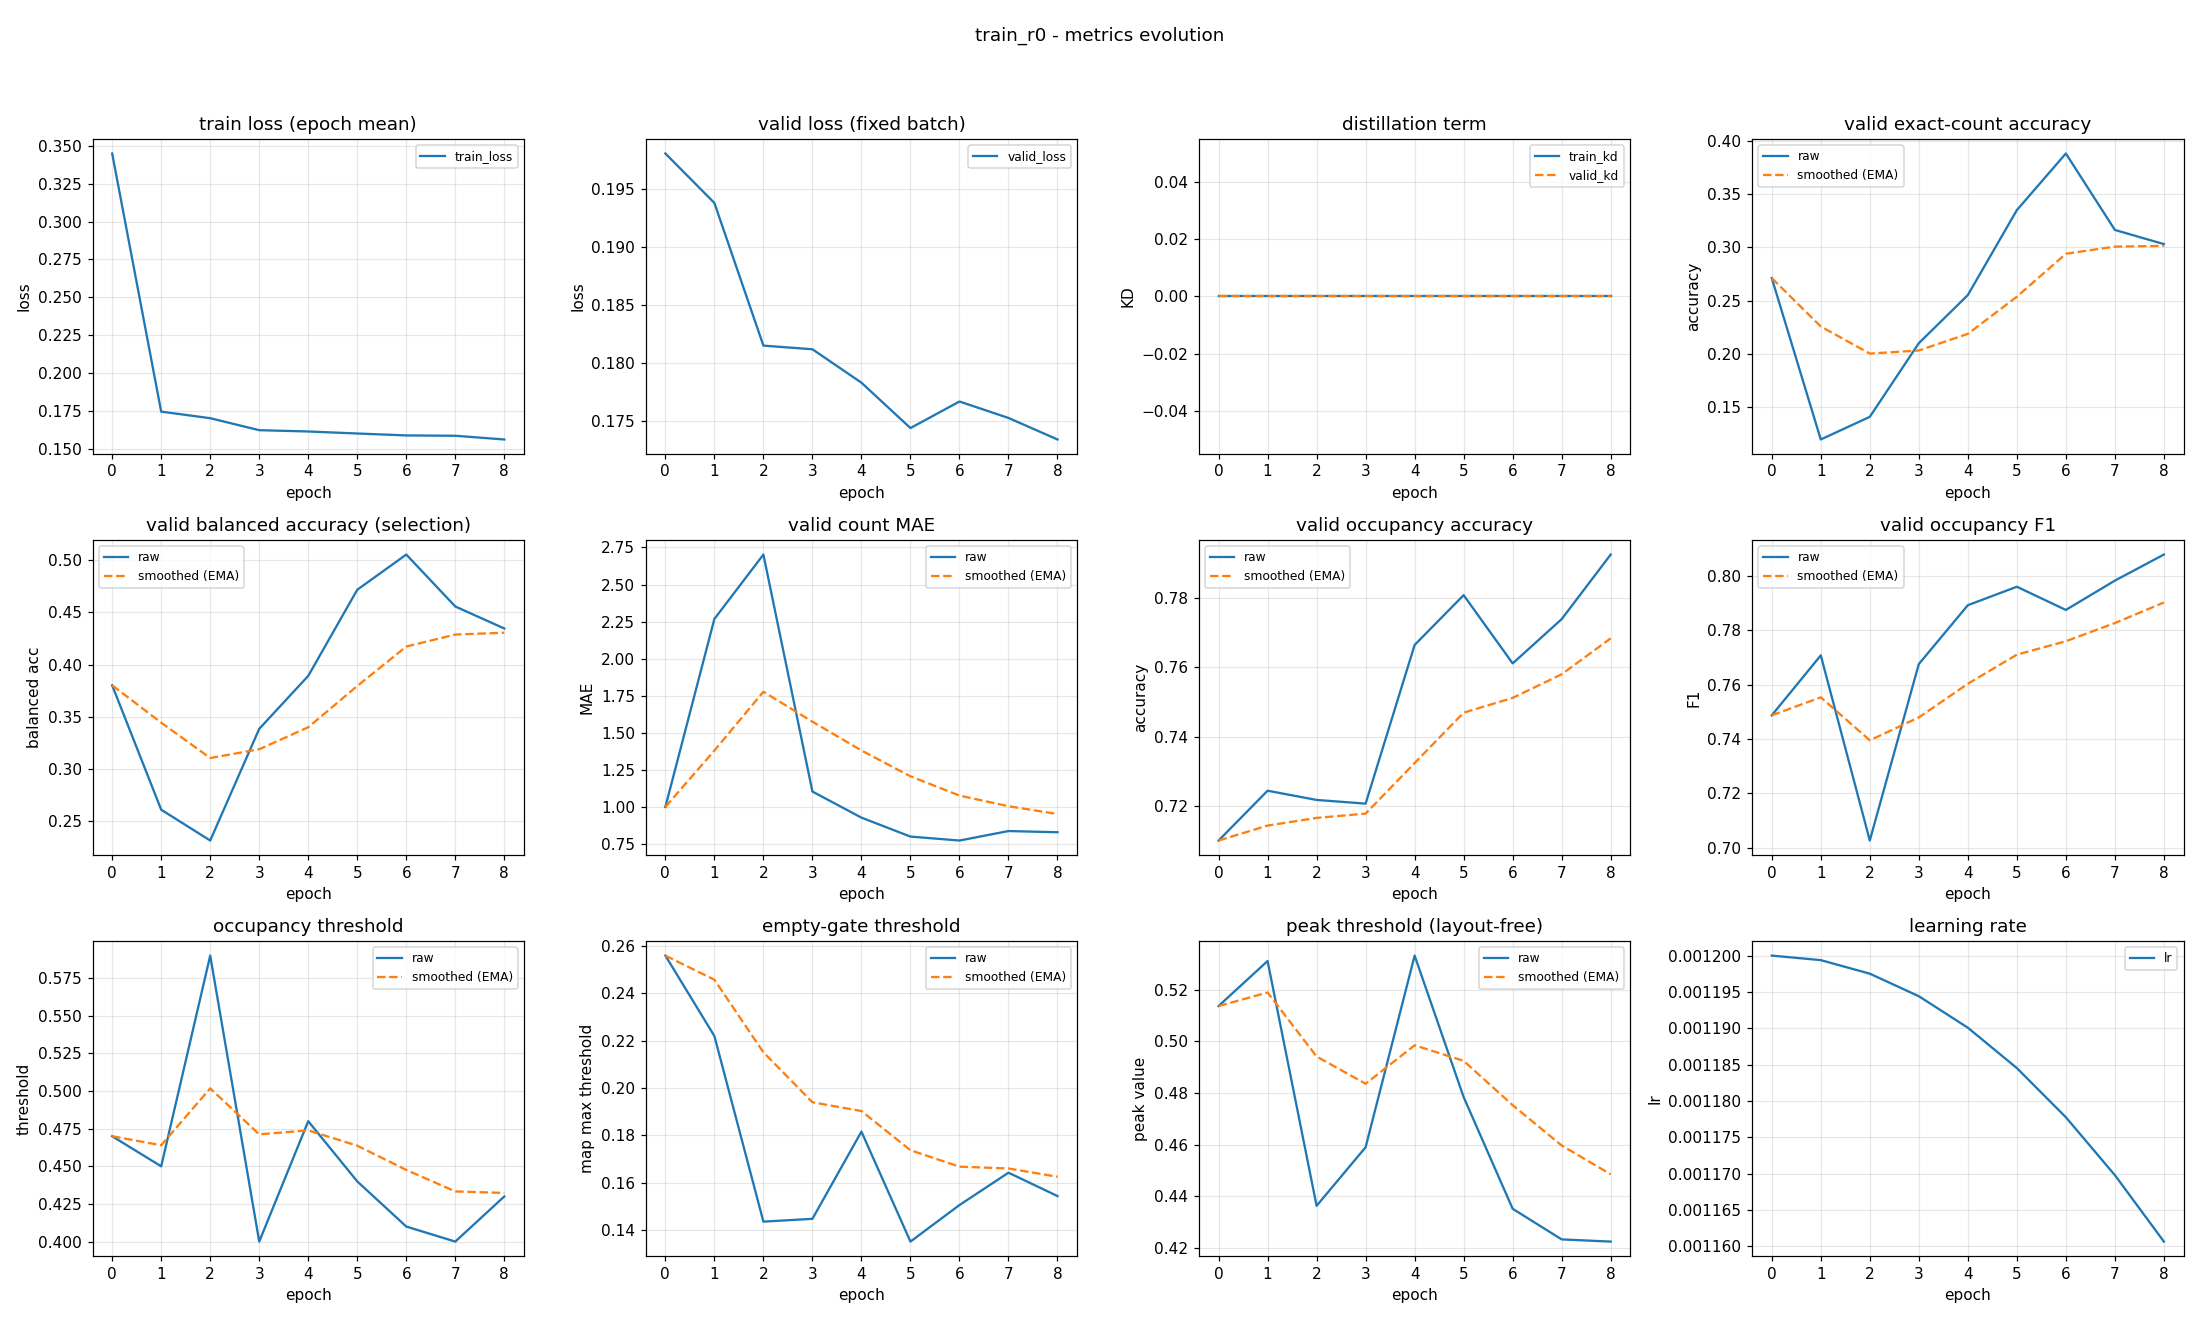

The table this chart was drawn from, first rows:
epoch, train_loss, valid_loss, train_kd, valid_kd, valid_accuracy, valid_accuracy_smoothed, valid_balanced_accuracy, valid_balanced_accuracy_smoothed, valid_mae, valid_mae_smoothed, valid_occupancy_accuracy, valid_occupancy_accuracy_smoothed, valid_occupancy_f1, valid_occupancy_f1_smoothed, valid_occupancy_threshold, valid_occupancy_threshold_smoothed, valid_empty_threshold, valid_empty_threshold_smoothed, valid_peak_threshold, valid_peak_threshold_smoothed, learning_rate
0, 0.3449, 0.198, 0.0, 0.0, 0.2713, 0.2713, 0.3803, 0.3803, 1.003, 1.003, 0.7101, 0.7101, 0.7487, 0.7487, 0.47, 0.47, 0.2559, 0.2559, 0.5137, 0.5137, 0.0012
1, 0.1746, 0.1938, 0.0, 0.0, 0.1197, 0.2258, 0.2613, 0.3446, 2.269, 1.382, 0.7245, 0.7144, 0.7708, 0.7554, 0.45, 0.464, 0.2219, 0.2457, 0.5312, 0.519, 0.001199
2, 0.1702, 0.1815, 0.0, 0.0, 0.141, 0.2003, 0.2318, 0.3107, 2.702, 1.778, 0.7218, 0.7166, 0.7027, 0.7395, 0.59, 0.5018, 0.1435, 0.215, 0.4363, 0.4942, 0.001198
3, 0.1623, 0.1812, 0.0, 0.0, 0.2101, 0.2033, 0.3386, 0.3191, 1.106, 1.577, 0.7207, 0.7179, 0.7676, 0.748, 0.4, 0.4713, 0.1447, 0.1939, 0.459, 0.4836, 0.001194
4, 0.1615, 0.1783, 0.0, 0.0, 0.2553, 0.2189, 0.3893, 0.3402, 0.9309, 1.383, 0.7665, 0.7325, 0.7892, 0.7603, 0.48, 0.4739, 0.1815, 0.1902, 0.5333, 0.4985, 0.00119
5, 0.1601, 0.1744, 0.0, 0.0, 0.3351, 0.2538, 0.4717, 0.3796, 0.8032, 1.209, 0.7809, 0.747, 0.796, 0.7711, 0.44, 0.4637, 0.135, 0.1737, 0.4784, 0.4925, 0.001185
6, 0.1589, 0.1767, 0.0, 0.0, 0.3883, 0.2941, 0.5054, 0.4173, 0.7766, 1.079, 0.7612, 0.7512, 0.7875, 0.776, 0.41, 0.4476, 0.1505, 0.1667, 0.4352, 0.4753, 0.001178
7, 0.1587, 0.1753, 0.0, 0.0, 0.3165, 0.3008, 0.4557, 0.4288, 0.8404, 1.008, 0.7739, 0.758, 0.7983, 0.7827, 0.4, 0.4333, 0.1642, 0.1659, 0.4233, 0.4597, 0.00117
8, 0.1562, 0.1734, 0.0, 0.0, 0.3032, 0.3015, 0.4346, 0.4306, 0.8324, 0.9551, 0.7926, 0.7684, 0.8079, 0.7902, 0.43, 0.4323, 0.1543, 0.1624, 0.4225, 0.4485, 0.001161
